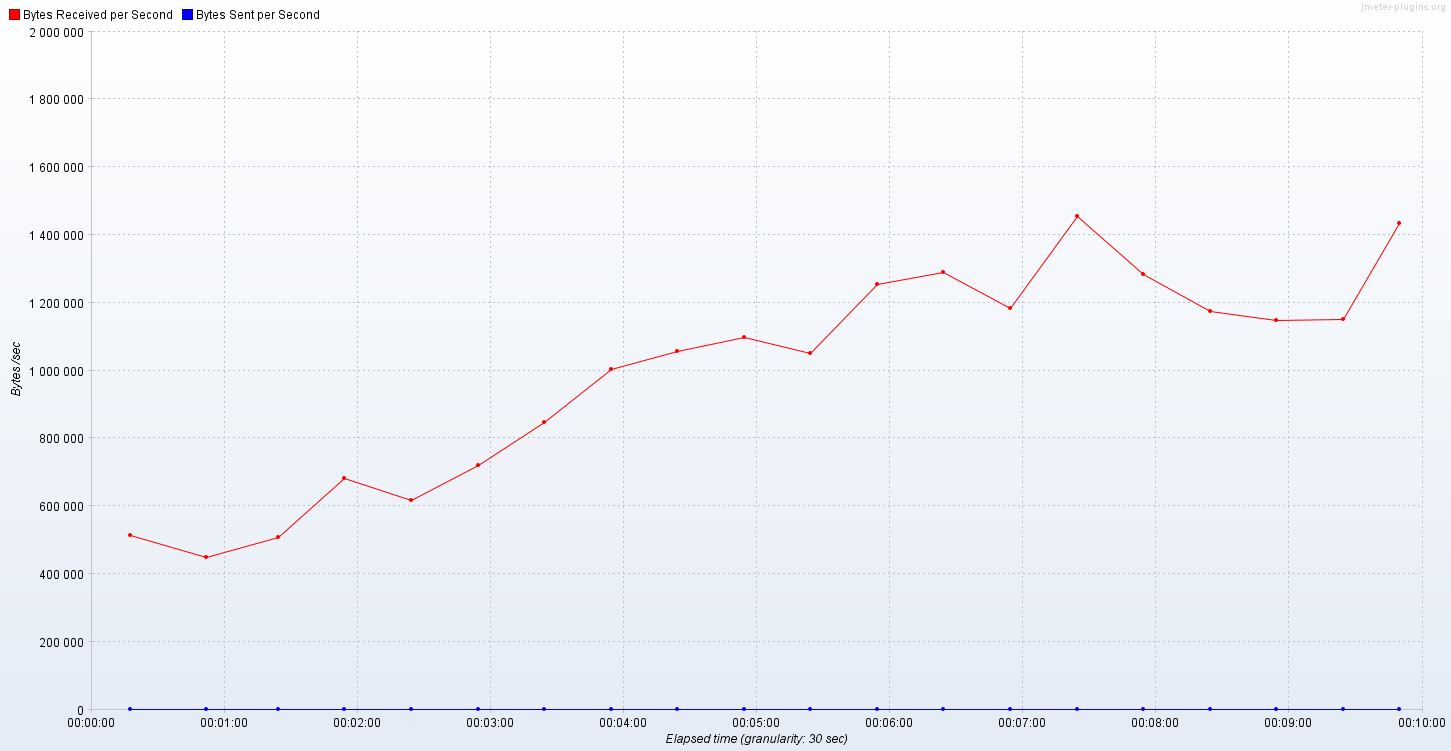

Data behind this chart, as committed beside it:
Elapsed time; Bytes Received per Second; Bytes Sent per Second
14:13:24,0; 688056; 0.0
14:13:25,0; 1423476; 0.0
14:13:26,0; 2128989; 0.0
14:13:27,0; 2176349; 0.0
14:13:28,0; 1028388; 0.0
14:13:29,0; 172561; 0.0
14:13:30,0; 132985; 0.0
14:13:31,0; 291069; 0.0
14:13:33,0; 189870; 0.0
14:13:34,0; 181615; 0.0
14:13:35,0; 735419; 0.0
14:13:36,0; 101850; 0.0
14:13:37,0; 17457; 0.0
14:13:38,0; 859365; 0.0
14:13:39,0; 151602; 0.0
14:13:40,0; 122236; 0.0
14:13:41,0; 185412; 0.0
14:13:42,0; 172853; 0.0
14:13:44,0; 789321; 0.0
14:13:45,0; 101492; 0.0
14:13:46,0; 125059; 0.0
14:13:47,0; 232935; 0.0
14:13:49,0; 302012; 0.0
14:13:50,0; 104245; 0.0
14:13:51,0; 203462; 0.0
14:13:52,0; 1001031; 0.0
14:13:53,0; 69026; 0.0
14:13:54,0; 939636; 0.0
14:13:55,0; 124635; 0.0
14:13:56,0; 705610; 0.0
14:13:57,0; 47362; 0.0
14:13:58,0; 941325; 0.0
14:13:59,0; 388967; 0.0
14:14:00,0; 142791; 0.0
14:14:02,0; 861121; 0.0
14:14:03,0; 858533; 0.0
14:14:04,0; 149211; 0.0
14:14:05,0; 190160; 0.0
14:14:07,0; 959381; 0.0
14:14:09,0; 388571; 0.0
14:14:10,0; 122059; 0.0
14:14:11,0; 407083; 0.0
14:14:12,0; 894347; 0.0
14:14:13,0; 148853; 0.0
14:14:14,0; 187296; 0.0
14:14:15,0; 101671; 0.0
14:14:16,0; 101671; 0.0
14:14:17,0; 204845; 0.0
14:14:18,0; 888303; 0.0
14:14:19,0; 457835; 0.0
14:14:20,0; 259574; 0.0
14:14:21,0; 73960; 0.0
14:14:22,0; 173579; 0.0
14:14:23,0; 360707; 0.0
14:14:25,0; 688251; 0.0
14:14:26,0; 263704; 0.0
14:14:28,0; 1551234; 0.0
14:14:29,0; 202607; 0.0
14:14:30,0; 958924; 0.0
14:14:31,0; 503803; 0.0
... 531 more rows
